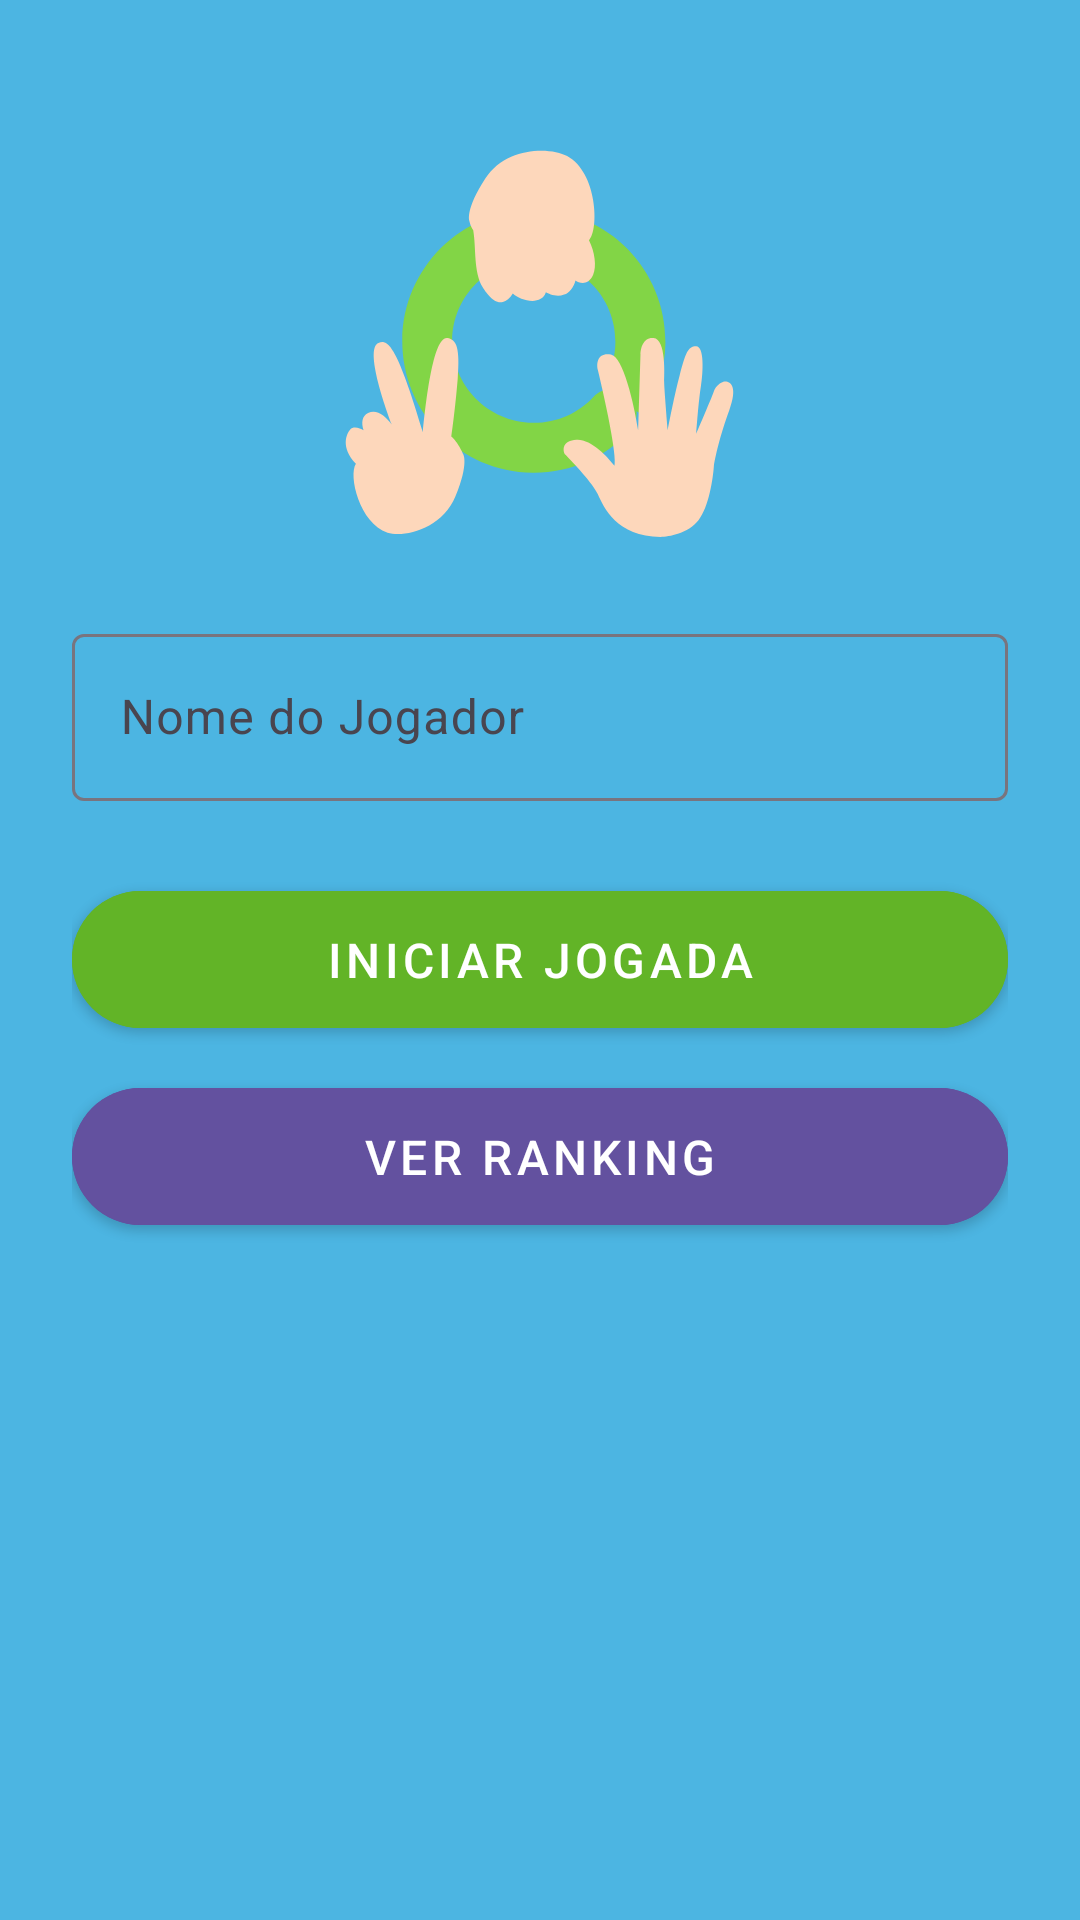

Produce the Android XML layout that renders to this screen, including the resource entries it uses.
<!-- AndroidManifest.xml: application theme Theme.Jankenpon.NoActionBar -->
<!-- res/layout/view_login.xml -->
<?xml version="1.0" encoding="utf-8"?>
<androidx.appcompat.widget.LinearLayoutCompat xmlns:android="http://schemas.android.com/apk/res/android"
    xmlns:app="http://schemas.android.com/apk/res-auto"
    android:layout_width="match_parent"
    android:layout_height="match_parent"
    android:background="@color/bg_logo"
    android:orientation="vertical"
    android:padding="24dp">

    <androidx.appcompat.widget.AppCompatImageView
        android:id="@+id/iv_logo"
        android:layout_width="150dp"
        android:layout_height="150dp"
        android:layout_gravity="center"
        android:layout_marginTop="16dp"
        android:src="@drawable/ic_logo"
        app:layout_constraintEnd_toEndOf="parent"
        app:layout_constraintStart_toStartOf="parent"
        app:layout_constraintTop_toTopOf="parent" />

    <com.google.android.material.textfield.TextInputLayout
        android:id="@+id/til_player"
        android:layout_width="match_parent"
        android:layout_height="wrap_content"
        android:layout_marginTop="16dp">

        <com.google.android.material.textfield.TextInputEditText
            android:id="@+id/tiet_player"
            android:layout_width="match_parent"
            android:layout_height="wrap_content"
            android:hint="@string/activity_login_input_player" />

    </com.google.android.material.textfield.TextInputLayout>

    <com.google.android.material.button.MaterialButton
        android:id="@+id/bt_start_game"
        style="@style/CustomMaterialButton.Primary"
        android:layout_width="match_parent"
        android:layout_height="wrap_content"
        android:layout_marginTop="24dp"
        android:text="@string/activity_login_button_star"
        android:textAllCaps="true" />

    <com.google.android.material.button.MaterialButton
        android:id="@+id/bt_ranking"
        style="@style/CustomMaterialButton.Secondary"
        android:layout_width="match_parent"
        android:layout_height="wrap_content"
        android:layout_marginTop="8dp"
        android:text="@string/activity_login_button_ranking"
        android:textAllCaps="true" />

</androidx.appcompat.widget.LinearLayoutCompat>
<!-- resources referenced by this layout -->
<resources>
  <color name="bg_logo">#4CB5E2</color>
  <!-- drawable ic_logo: vector/xml drawable (drawable, 9104 chars, omitted) -->
  <string name="activity_login_button_ranking">Ver Ranking</string>
  <string name="activity_login_button_star">Iniciar Jogada</string>
  <string name="activity_login_input_player">Nome do Jogador</string>
  <style name="CustomMaterialButton.Primary">
          <item name="android:backgroundTint">@color/primary_color_button</item>
      </style>
  <style name="CustomMaterialButton.Secondary">
          <item name="android:backgroundTint">@color/secondary_color</item>
          <item name="android:textColor">@color/white</item>
          <item name="shapeAppearance">@style/RoundedButtonShape</item>
          <item name="android:textSize">16sp</item>
          <item name="android:padding">12dp</item>
      </style>
  <style name="Theme.Jankenpon.NoActionBar" parent="Theme.Material3.DayNight.NoActionBar">
          <item name="android:statusBarColor">@android:color/transparent</item>
          <item name="android:windowTranslucentStatus">true</item>
          <item name="android:fitsSystemWindows">false</item>
      </style>
  <color name="primary_color_button">#62B427</color>
  <color name="secondary_color">#63519F</color>
  <color name="white">#FFFFFFFF</color>
  <style name="RoundedButtonShape">
          <item name="cornerFamily">rounded</item>
          <item name="cornerSize">50dp</item>
      </style>
</resources>
